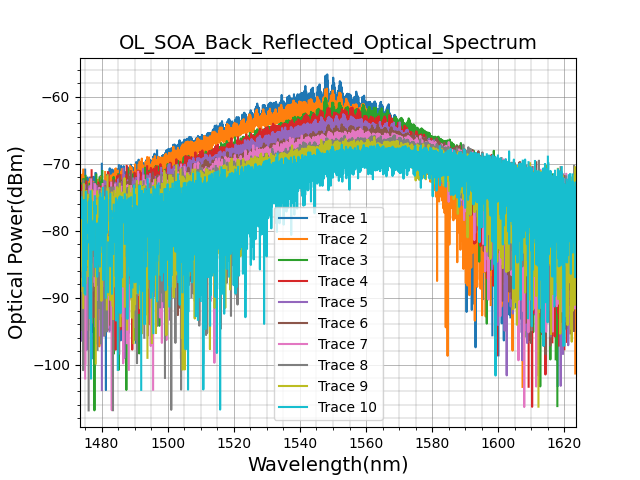

The table this chart was drawn from, first rows:
File, WaveData20240909_167.csv, 
Date/Time, 24-09-09/21:34, 
Trace, A
Center Wavelength, 1548, nm
Span Wavelength, 150, nm
Start Wavelength, 1473, nm
Stop Wavelength, 1623, nm
Value In Air/Vacuum, Vacuum, 
Optical Attenuater, Off, 
Resolution, 0.03, nm
Actual Resolution, 0.033, nm
VBW, 10000, Hz
Point Average, Off, 
Sweep Average, 1, 
Smooth, Off, 
Sampling Points, 10001, pt
Trace Type, Fix, 
Trace Storage Mode, Off, 
Trace Calculate Trace 1, -, 
Trace Calculate Trace 2, -, 
Dynamic Range, Normal, 
Ext-Trigger, Off, 
Interval Time, Off, 
MM Mode, Off, 
Start, 1473, nm
Stop, 1623, nm
Trace, B
Center Wavelength, 1548, nm
Span Wavelength, 150, nm
Start Wavelength, 1473, nm
Stop Wavelength, 1623, nm
Value In Air/Vacuum, Vacuum, 
Optical Attenuater, Off, 
Resolution, 0.03, nm
Actual Resolution, 0.033, nm
VBW, 10000, Hz
Point Average, Off, 
Sweep Average, 1, 
Smooth, Off, 
Sampling Points, 10001, pt
Trace Type, Fix, 
Trace Storage Mode, Off, 
Trace Calculate Trace 1, -, 
Trace Calculate Trace 2, -, 
Dynamic Range, Normal, 
Ext-Trigger, Off, 
Interval Time, Off, 
MM Mode, Off, 
Start, 1473, nm
Stop, 1623, nm
Trace, C
Center Wavelength, 1548, nm
Span Wavelength, 150, nm
Start Wavelength, 1473, nm
Stop Wavelength, 1623, nm
Value In Air/Vacuum, Vacuum, 
Optical Attenuater, Off, 
Resolution, 0.03, nm
Actual Resolution, 0.033, nm
VBW, 10000, Hz
Point Average, Off, 
... 10,183 more rows
